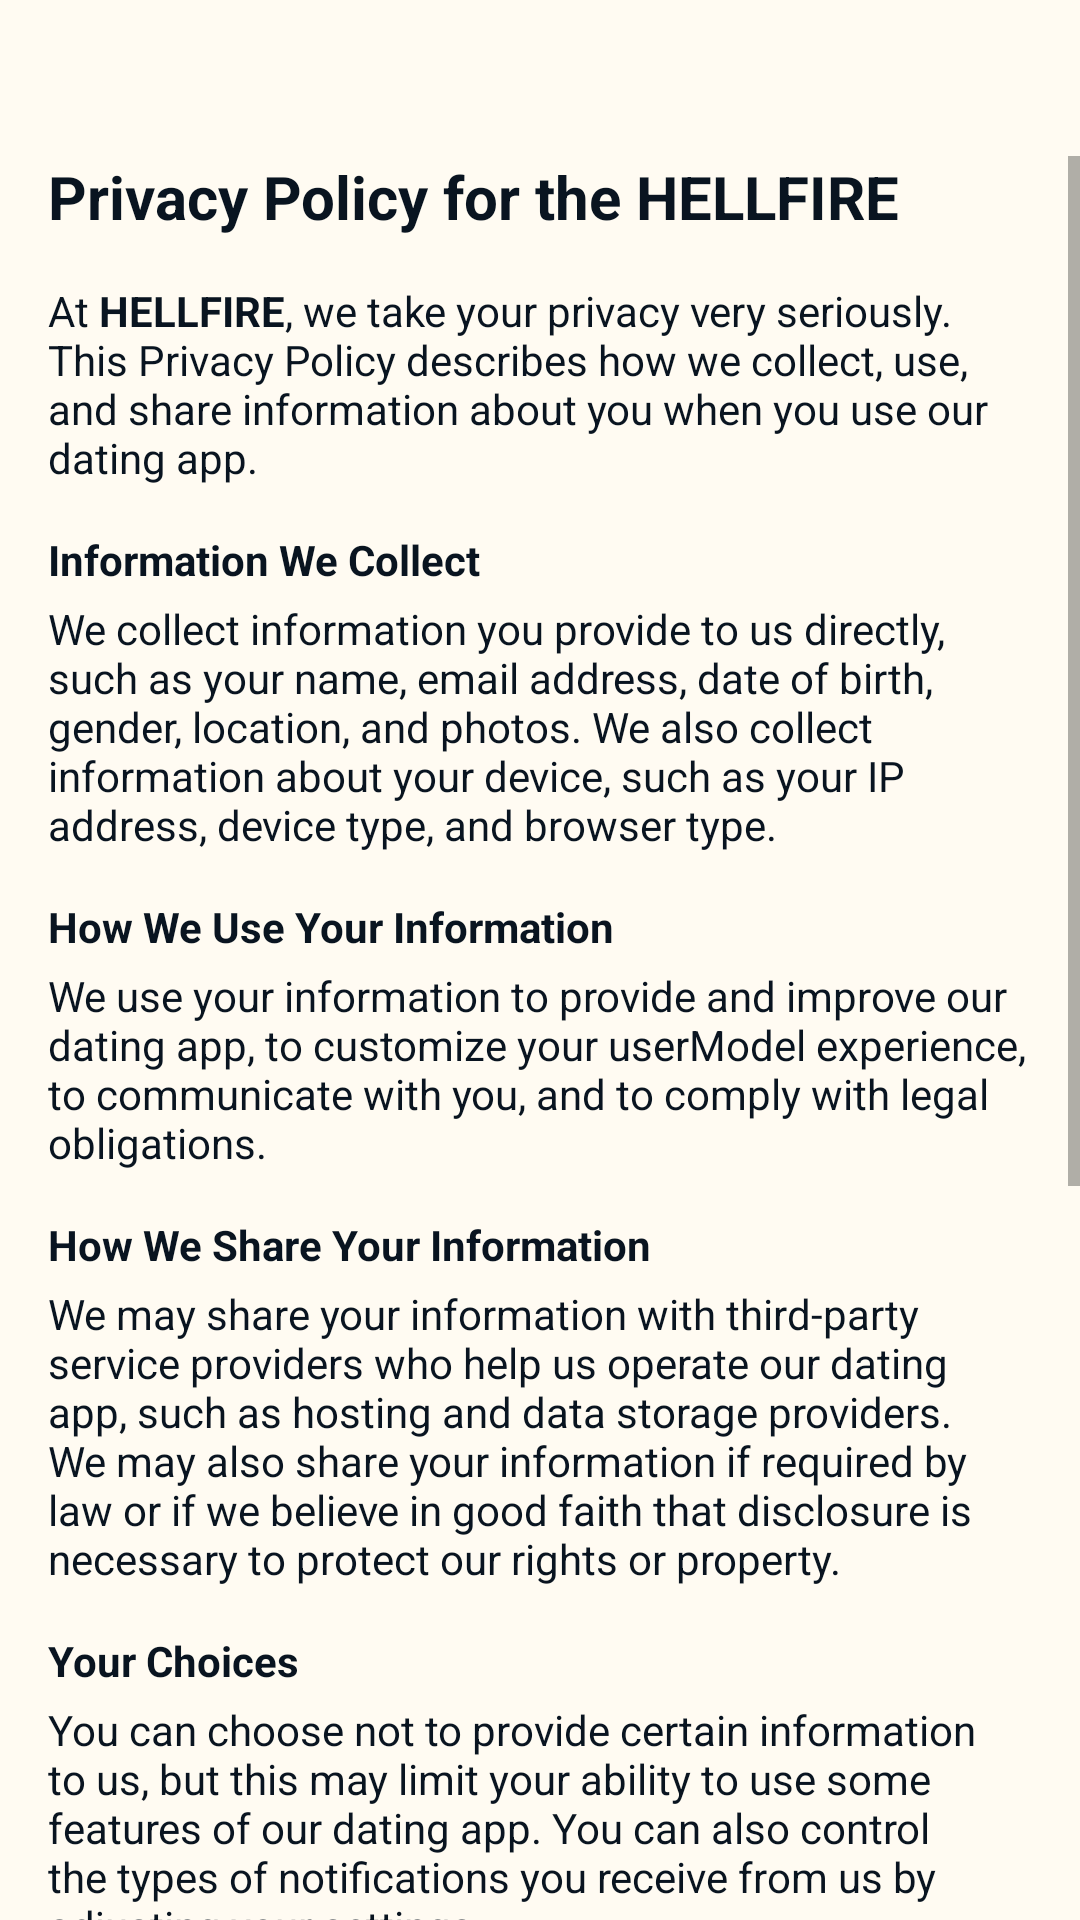

Layout XML and referenced resources for this Android screen:
<!-- AndroidManifest.xml: application theme Theme.HellFire -->
<!-- res/layout/privacy_policy.xml -->
<?xml version="1.0" encoding="utf-8"?>
<androidx.constraintlayout.widget.ConstraintLayout xmlns:android="http://schemas.android.com/apk/res/android"
    xmlns:app="http://schemas.android.com/apk/res-auto"
    xmlns:tools="http://schemas.android.com/tools"
    android:layout_width="match_parent"
    android:layout_height="match_parent"
    android:background="@color/my_beg"
    tools:context=".PrivacyPolicy">

    <ImageButton
        android:id="@+id/imageButton3"
        android:layout_width="23dp"
        android:layout_height="23dp"
        android:layout_marginStart="16dp"
        android:layout_marginTop="21dp"
        android:onClick="toBefore"
        app:layout_constraintStart_toStartOf="parent"
        app:layout_constraintTop_toTopOf="parent"
        app:srcCompat="@drawable/back"
        android:backgroundTint="@color/my_beg"/>

    <ScrollView
        android:layout_width="match_parent"
        android:layout_height="match_parent"
        android:layout_marginTop="52dp"
        app:layout_constraintEnd_toEndOf="parent"
        app:layout_constraintStart_toStartOf="parent"
        app:layout_constraintTop_toTopOf="parent">

        <LinearLayout
            android:layout_width="match_parent"
            android:layout_height="wrap_content"
            android:orientation="vertical">

            <TextView
                android:id="@+id/textView50"
                android:layout_width="wrap_content"
                android:layout_height="wrap_content"
                android:layout_marginStart="16dp"
                android:layout_marginEnd="16dp"
                android:text="@string/privacy_page"
                android:textColor="@color/my_black"
                android:textSize="20sp" />

            <TextView
                android:id="@+id/textView51"
                android:layout_width="match_parent"
                android:layout_height="wrap_content"
                android:layout_marginStart="16dp"
                android:layout_marginTop="15dp"
                android:layout_marginEnd="16dp"
                android:text="@string/privacy_page1"
                android:textColor="@color/my_black"
                app:layout_constraintStart_toStartOf="parent"
                app:layout_constraintTop_toBottomOf="@+id/textView16" />

            <TextView
                android:id="@+id/textView52"
                android:layout_width="match_parent"
                android:layout_height="wrap_content"
                android:layout_marginStart="16dp"
                android:layout_marginEnd="16dp"
                android:layout_marginTop="15dp"
                android:text="@string/privacy_page2"
                android:textColor="@color/my_black"
                app:layout_constraintStart_toStartOf="parent"
                app:layout_constraintTop_toBottomOf="@+id/textView17" />

            <TextView
                android:id="@+id/textView53"
                android:layout_width="match_parent"
                android:layout_height="wrap_content"
                android:layout_marginStart="16dp"
                android:layout_marginEnd="16dp"
                android:layout_marginTop="4dp"
                android:text="@string/privacy_page3"
                android:textColor="@color/my_black"
                app:layout_constraintStart_toStartOf="parent"
                app:layout_constraintTop_toBottomOf="@+id/textView18" />

            <TextView
                android:id="@+id/textView54"
                android:layout_width="match_parent"
                android:layout_height="wrap_content"
                android:layout_marginStart="16dp"
                android:layout_marginEnd="16dp"
                android:layout_marginTop="15dp"
                android:text="@string/privacy_page4"
                android:textColor="@color/my_black"
                app:layout_constraintStart_toStartOf="parent"
                app:layout_constraintTop_toBottomOf="@+id/textView19" />

            <TextView
                android:id="@+id/textView55"
                android:layout_width="match_parent"
                android:layout_height="wrap_content"
                android:layout_marginStart="16dp"
                android:layout_marginEnd="16dp"
                android:layout_marginTop="4dp"
                android:text="@string/privacy_page5"
                android:textColor="@color/my_black" />

            <TextView
                android:id="@+id/textView56"
                android:layout_width="match_parent"
                android:layout_height="wrap_content"
                android:layout_marginStart="16dp"
                android:layout_marginTop="15dp"
                android:text="@string/privacy_page6"
                android:textColor="@color/my_black" />

            <TextView
                android:id="@+id/textView57"
                android:layout_width="match_parent"
                android:layout_height="wrap_content"
                android:layout_marginStart="16dp"
                android:layout_marginEnd="16dp"
                android:layout_marginTop="4dp"
                android:text="@string/privacy_page7"
                android:textColor="@color/my_black" />

            <TextView
                android:id="@+id/textView58"
                android:layout_width="match_parent"
                android:layout_height="wrap_content"
                android:layout_marginStart="16dp"
                android:layout_marginEnd="16dp"
                android:layout_marginTop="15dp"
                android:text="@string/privacy_page8"
                android:textColor="@color/my_black" />

            <TextView
                android:id="@+id/textView59"
                android:layout_width="match_parent"
                android:layout_height="wrap_content"
                android:layout_marginStart="16dp"
                android:layout_marginTop="4dp"
                android:layout_marginEnd="16dp"
                android:text="@string/privacy_page9"
                android:textColor="@color/my_black" />

            <TextView
                android:id="@+id/textView60"
                android:layout_width="match_parent"
                android:layout_height="wrap_content"
                android:layout_marginStart="16dp"
                android:layout_marginEnd="16dp"
                android:layout_marginTop="15dp"
                android:text="@string/privacy_page10"
                android:textColor="@color/my_black" />
            <TextView
                android:id="@+id/textView61"
                android:layout_width="match_parent"
                android:layout_height="wrap_content"
                android:layout_marginStart="16dp"
                android:layout_marginTop="4dp"
                android:layout_marginEnd="16dp"
                android:text="@string/privacy_page11"
                android:textColor="@color/my_black" />
            <TextView
                android:id="@+id/textView62"
                android:layout_width="match_parent"
                android:layout_height="wrap_content"
                android:layout_marginStart="16dp"
                android:layout_marginEnd="16dp"
                android:layout_marginTop="15dp"
                android:text="@string/privacy_page12"
                android:textColor="@color/my_black" />
            <TextView
                android:id="@+id/textView63"
                android:layout_width="match_parent"
                android:layout_height="wrap_content"
                android:layout_marginStart="16dp"
                android:layout_marginTop="4dp"
                android:layout_marginEnd="16dp"
                android:text="@string/privacy_page13"
                android:textColor="@color/my_black" />
            <TextView
                android:id="@+id/textView64"
                android:layout_width="match_parent"
                android:layout_height="wrap_content"
                android:layout_marginStart="16dp"
                android:layout_marginEnd="16dp"
                android:layout_marginTop="15dp"
                android:text="@string/privacy_page14"
                android:textColor="@color/my_black" />
            <TextView
                android:id="@+id/textView65"
                android:layout_width="match_parent"
                android:layout_height="wrap_content"
                android:layout_marginStart="16dp"
                android:layout_marginTop="4dp"
                android:layout_marginEnd="16dp"
                android:text="@string/privacy_page15"
                android:textColor="@color/my_black" />
            <TextView
                android:id="@+id/textView66"
                android:layout_width="match_parent"
                android:layout_height="wrap_content"
                android:layout_marginStart="16dp"
                android:layout_marginEnd="16dp"
                android:layout_marginTop="15dp"
                android:text="@string/privacy_page16"
                android:textColor="@color/my_black" />
            <TextView
                android:id="@+id/textView67"
                android:layout_width="match_parent"
                android:layout_height="wrap_content"
                android:layout_marginStart="16dp"
                android:layout_marginTop="4dp"
                android:layout_marginEnd="16dp"
                android:text="@string/privacy_page17"
                android:textColor="@color/my_black" />

        </LinearLayout>
    </ScrollView>

</androidx.constraintlayout.widget.ConstraintLayout>
<!-- resources referenced by this layout -->
<resources>
  <color name="my_beg">#FFFBF2</color>
  <color name="my_black">#091420</color>
  <string name="privacy_page"><b>Privacy Policy for the HELLFIRE</b></string>
  <string name="privacy_page1">At <b>HELLFIRE</b>, we take your privacy very seriously.
          This Privacy Policy describes how we collect, use, and share information
          about you when you use our dating app.</string>
  <string name="privacy_page10"><b>Security</b></string>
  <string name="privacy_page11">We take reasonable measures to protect your information from unauthorized access,
          disclosure, or alteration. However, no method of transmission over the internet or electronic storage is 100%
          secure, so we cannot guarantee absolute security.</string>
  <string name="privacy_page12"><b>Children Privacy</b></string>
  <string name="privacy_page13">Our dating app is not intended for use by children under the age of 18. We do not knowingly
          collect or solicit personal information from anyone under the age of 18.</string>
  <string name="privacy_page14"><b>Changes to This Privacy Policy</b></string>
  <string name="privacy_page15">We may update this Privacy Policy from time to time. If we make material changes to the policy,
          we will notify you by email or by posting a notice in our app.</string>
  <string name="privacy_page16"><b>Contact Us</b></string>
  <string name="privacy_page17">If you have any questions or concerns about our Privacy Policy, please contact us at
          hellfiresupp@gmail.com.</string>
  <string name="privacy_page2"><b>Information We Collect</b></string>
  <string name="privacy_page3">We collect information you provide to us directly, such as your name, email address,
          date of birth, gender, location, and photos.
          We also collect information about your device, such as your IP address, device type, and browser type.</string>
  <string name="privacy_page4"><b>How We Use Your Information</b></string>
  <string name="privacy_page5">We use your information to provide and improve our dating app, to customize your
          userModel experience, to communicate with you, and to comply with legal obligations.</string>
  <string name="privacy_page6"><b>How We Share Your Information</b></string>
  <string name="privacy_page7">We may share your information with third-party service providers who help us operate
          our dating app, such as hosting and data storage providers. We may also share your information if required
          by law or if we believe in good faith that disclosure is necessary to protect our rights or property.</string>
  <string name="privacy_page8"><b>Your Choices</b></string>
  <string name="privacy_page9">You can choose not to provide certain information to us, but this may limit your
          ability to use some features of our dating app. You can also control the types of notifications you receive
          from us by adjusting your settings.</string>
  <style name="Theme.HellFire" parent="Theme.AppCompat.Light.NoActionBar">
          
          <item name="colorPrimary">@color/purple_500</item>
          <item name="colorPrimaryVariant">@color/purple_700</item>
          <item name="colorOnPrimary">@color/white</item>
          
          <item name="colorSecondary">@color/teal_200</item>
          <item name="colorSecondaryVariant">@color/teal_700</item>
          <item name="colorOnSecondary">@color/black</item>
          
          <item name="android:statusBarColor">?attr/colorPrimaryVariant</item>
  
          
      </style>
  <color name="purple_500">#FF6200EE</color>
  <color name="purple_700">#FF3700B3</color>
  <color name="white">#FFFFFFFF</color>
  <color name="teal_200">#FF03DAC5</color>
  <color name="teal_700">#FF018786</color>
  <color name="black">#FF000000</color>
</resources>
